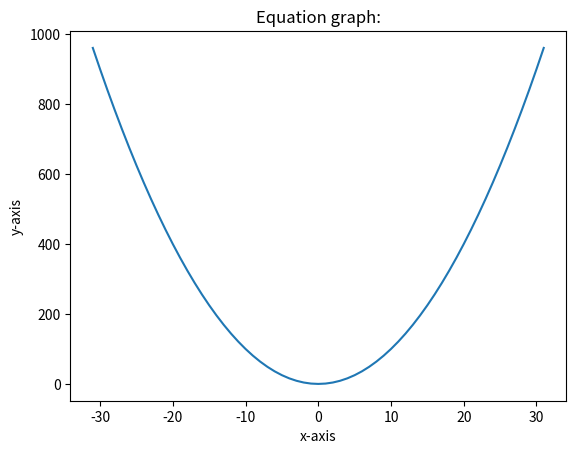

The script that saved this image:
import matplotlib.pyplot as plt

a = []
b = []

for x in range (-1000,1001):
    for y in range (-1000,1001):
        LHS = x**2
        RHS = y
        if LHS == RHS:
            a.append(x)
            b.append(y)

print ("x:",a)
print ("y:",b)

plt.plot(a, b)
plt.xlabel('x-axis')
plt.ylabel('y-axis')
plt.title('Equation graph:')
plt.show()